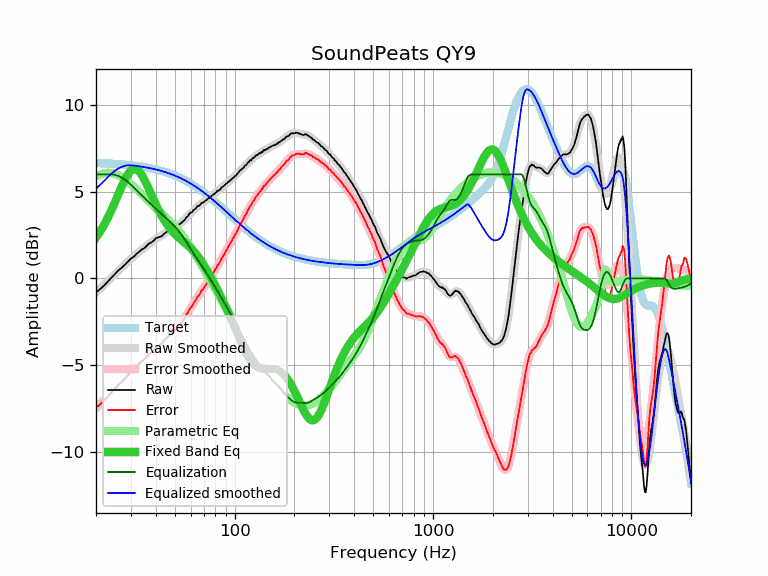

The table this chart was drawn from, first rows:
frequency, raw, error, smoothed, error_smoothed, equalization, parametric_eq, equalized_raw, equalized_smoothed, target
20, -0.80, -7.45, -0.83, -7.49, 6.00, 2.35, 5.20, 5.17, 6.65
21, -0.62, -7.26, -0.60, -7.24, 6.00, 2.71, 5.38, 5.40, 6.65
22, -0.41, -7.04, -0.37, -7.01, 6.00, 3.10, 5.59, 5.63, 6.64
23, -0.17, -6.79, -0.15, -6.78, 6.00, 3.52, 5.83, 5.85, 6.63
24, 0.05, -6.56, 0.06, -6.56, 6.00, 3.97, 6.05, 6.06, 6.61
25, 0.26, -6.34, 0.26, -6.34, 5.97, 4.43, 6.23, 6.23, 6.60
26, 0.47, -6.12, 0.45, -6.14, 5.90, 4.89, 6.38, 6.35, 6.59
27, 0.62, -5.95, 0.63, -5.94, 5.81, 5.32, 6.43, 6.44, 6.57
28, 0.79, -5.77, 0.80, -5.75, 5.69, 5.71, 6.48, 6.50, 6.56
29, 0.97, -5.57, 0.97, -5.57, 5.55, 6.02, 6.53, 6.52, 6.54
30, 1.14, -5.38, 1.12, -5.40, 5.40, 6.22, 6.55, 6.52, 6.52
31, 1.25, -5.25, 1.27, -5.24, 5.24, 6.32, 6.49, 6.51, 6.51
32, 1.41, -5.07, 1.40, -5.08, 5.08, 6.29, 6.50, 6.49, 6.49
33, 1.53, -4.93, 1.53, -4.93, 4.93, 6.17, 6.46, 6.47, 6.47
34, 1.66, -4.78, 1.66, -4.79, 4.79, 5.97, 6.45, 6.44, 6.44
35, 1.74, -4.68, 1.77, -4.65, 4.65, 5.72, 6.39, 6.42, 6.42
36, 1.87, -4.52, 1.88, -4.51, 4.51, 5.43, 6.39, 6.40, 6.40
37, 2.01, -4.36, 1.99, -4.38, 4.38, 5.13, 6.40, 6.37, 6.37
38, 2.07, -4.27, 2.09, -4.26, 4.26, 4.83, 6.33, 6.34, 6.34
39, 2.16, -4.15, 2.18, -4.14, 4.14, 4.55, 6.30, 6.31, 6.31
40, 2.31, -3.97, 2.26, -4.02, 4.02, 4.28, 6.33, 6.29, 6.29
41, 2.36, -3.89, 2.35, -3.91, 3.91, 4.02, 6.27, 6.25, 6.25
42, 2.40, -3.82, 2.42, -3.80, 3.80, 3.79, 6.20, 6.22, 6.22
43, 2.44, -3.75, 2.50, -3.70, 3.70, 3.58, 6.14, 6.19, 6.19
44, 2.56, -3.59, 2.56, -3.59, 3.59, 3.38, 6.16, 6.16, 6.16
45, 2.65, -3.47, 2.63, -3.49, 3.49, 3.21, 6.14, 6.12, 6.12
46, 2.73, -3.35, 2.69, -3.39, 3.39, 3.05, 6.12, 6.08, 6.08
47, 2.75, -3.29, 2.76, -3.29, 3.29, 2.91, 6.04, 6.05, 6.05
48, 2.80, -3.21, 2.82, -3.19, 3.19, 2.78, 5.99, 6.01, 6.01
49, 2.86, -3.11, 2.88, -3.09, 3.09, 2.67, 5.95, 5.97, 5.97
50, 2.94, -2.99, 2.94, -2.99, 2.99, 2.56, 5.93, 5.93, 5.93
51, 3.01, -2.87, 3.01, -2.88, 2.88, 2.46, 5.89, 5.89, 5.89
52, 3.07, -2.77, 3.08, -2.77, 2.77, 2.37, 5.84, 5.84, 5.84
53, 3.15, -2.65, 3.15, -2.65, 2.65, 2.29, 5.80, 5.80, 5.80
54, 3.21, -2.54, 3.23, -2.53, 2.53, 2.21, 5.74, 5.76, 5.76
55, 3.30, -2.41, 3.31, -2.40, 2.40, 2.14, 5.70, 5.71, 5.71
56, 3.37, -2.29, 3.40, -2.26, 2.26, 2.06, 5.63, 5.66, 5.66
57, 3.51, -2.10, 3.49, -2.12, 2.12, 1.99, 5.64, 5.62, 5.62
58, 3.57, -2.00, 3.59, -1.98, 1.98, 1.91, 5.56, 5.57, 5.57
59, 3.71, -1.81, 3.68, -1.84, 1.84, 1.83, 5.56, 5.52, 5.52
60, 3.79, -1.68, 3.76, -1.71, 1.71, 1.75, 5.50, 5.47, 5.47
61, 3.82, -1.60, 3.85, -1.57, 1.57, 1.67, 5.40, 5.42, 5.42
62, 3.94, -1.43, 3.93, -1.44, 1.44, 1.58, 5.39, 5.37, 5.37
63, 3.99, -1.33, 4.00, -1.32, 1.32, 1.49, 5.31, 5.32, 5.32
64, 4.05, -1.21, 4.07, -1.20, 1.20, 1.39, 5.25, 5.27, 5.27
65, 4.17, -1.04, 4.14, -1.08, 1.08, 1.30, 5.25, 5.22, 5.22
66, 4.18, -0.98, 4.20, -0.96, 0.96, 1.19, 5.15, 5.16, 5.16
67, 4.24, -0.87, 4.26, -0.85, 0.85, 1.09, 5.09, 5.11, 5.11
68, 4.35, -0.70, 4.31, -0.74, 0.74, 0.98, 5.10, 5.06, 5.06
69, 4.36, -0.64, 4.37, -0.64, 0.64, 0.87, 5.00, 5.00, 5.00
70, 4.40, -0.55, 4.42, -0.53, 0.53, 0.76, 4.93, 4.95, 4.95
71, 4.47, -0.42, 4.47, -0.42, 0.42, 0.64, 4.90, 4.90, 4.90
72, 4.51, -0.33, 4.52, -0.32, 0.32, 0.53, 4.83, 4.84, 4.84
73, 4.58, -0.20, 4.58, -0.21, 0.21, 0.41, 4.79, 4.79, 4.79
74, 4.62, -0.11, 4.63, -0.10, 0.10, 0.29, 4.73, 4.73, 4.73
75, 4.68, 0.00, 4.68, 0.00, -0.00, 0.17, 4.68, 4.68, 4.68
76, 4.72, 0.10, 4.73, 0.11, -0.11, 0.05, 4.62, 4.62, 4.62
77, 4.80, 0.23, 4.78, 0.21, -0.21, -0.07, 4.59, 4.57, 4.57
78, 4.83, 0.32, 4.83, 0.32, -0.32, -0.19, 4.51, 4.52, 4.52
79, 4.86, 0.40, 4.88, 0.42, -0.42, -0.31, 4.44, 4.46, 4.46
... 553 more rows
